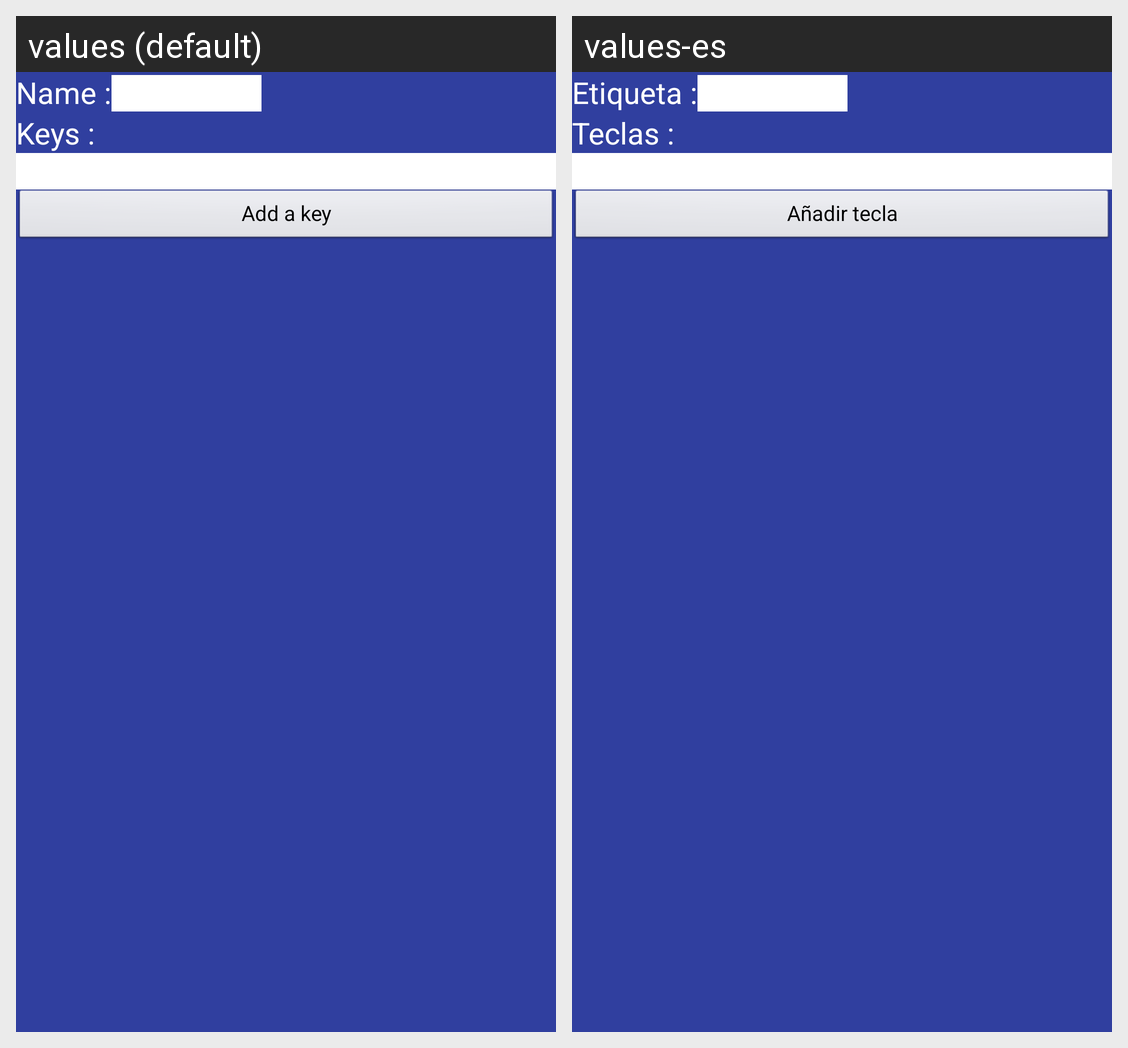

The Android screen above is rendered under two locales of the same app. Produce the string resources it draws, with the default and per-locale values.
Android screen res/layout/add_macro_dialog.xml rendered under 2 locales, left to right: values (default), values-es. Device: Nexus 5 (rendered at 1080×1920; each locale shown at half size, 540×960, under a caption strip naming it); theme AppTheme.
Strings drawn on this screen, with the default value and each locale's value (text and hints the layout hard-codes, and strings that could not be matched under every locale, appear in the picture but are not listed):

name_str
  values: Name :
  values-es: Etiqueta :

keys_str
  values: Keys :
  values-es: Teclas :

add_key_str
  values: Add a key
  values-es: Añadir tecla
